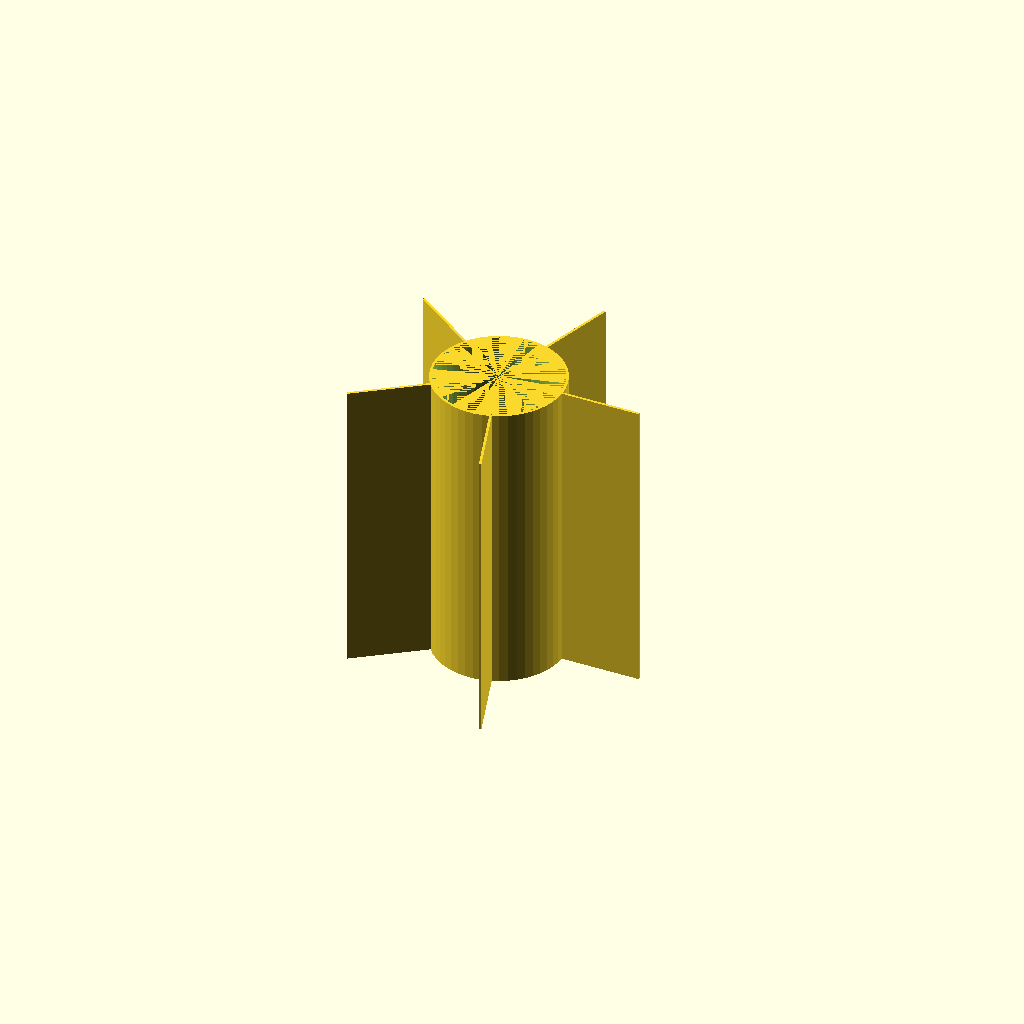
Cell 1 — every parameter at its default value.
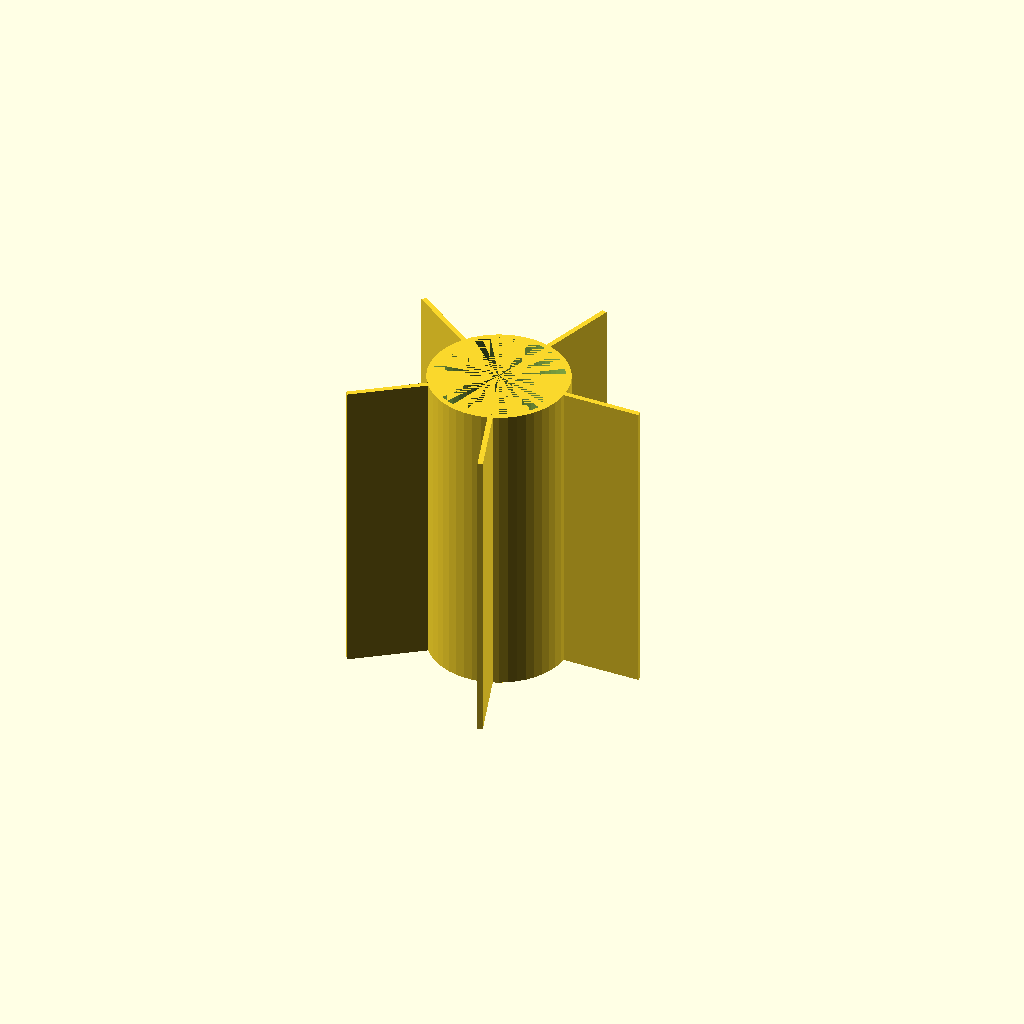
Cell 2: the same model with WALL_THICKNESS = 2.
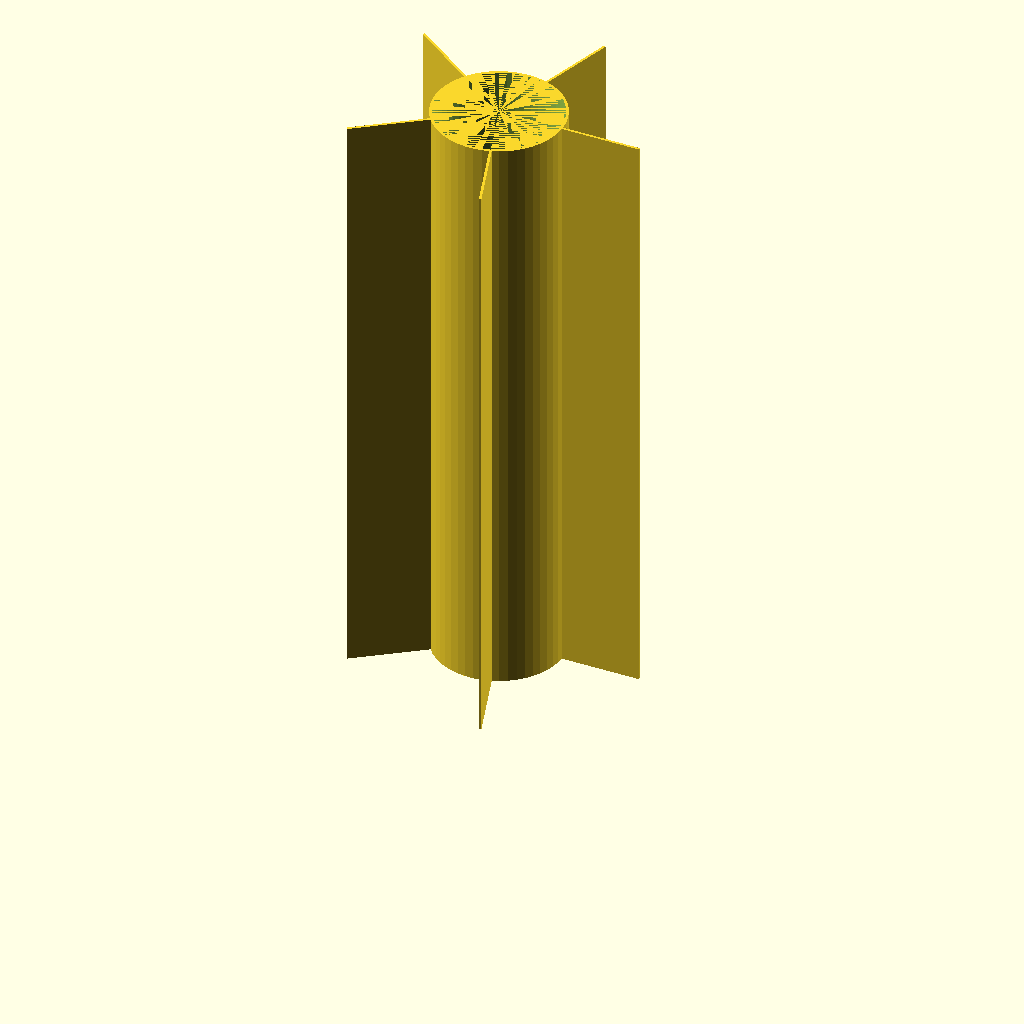
Cell 3 — HEIGHT set to 240, the other parameters unchanged.
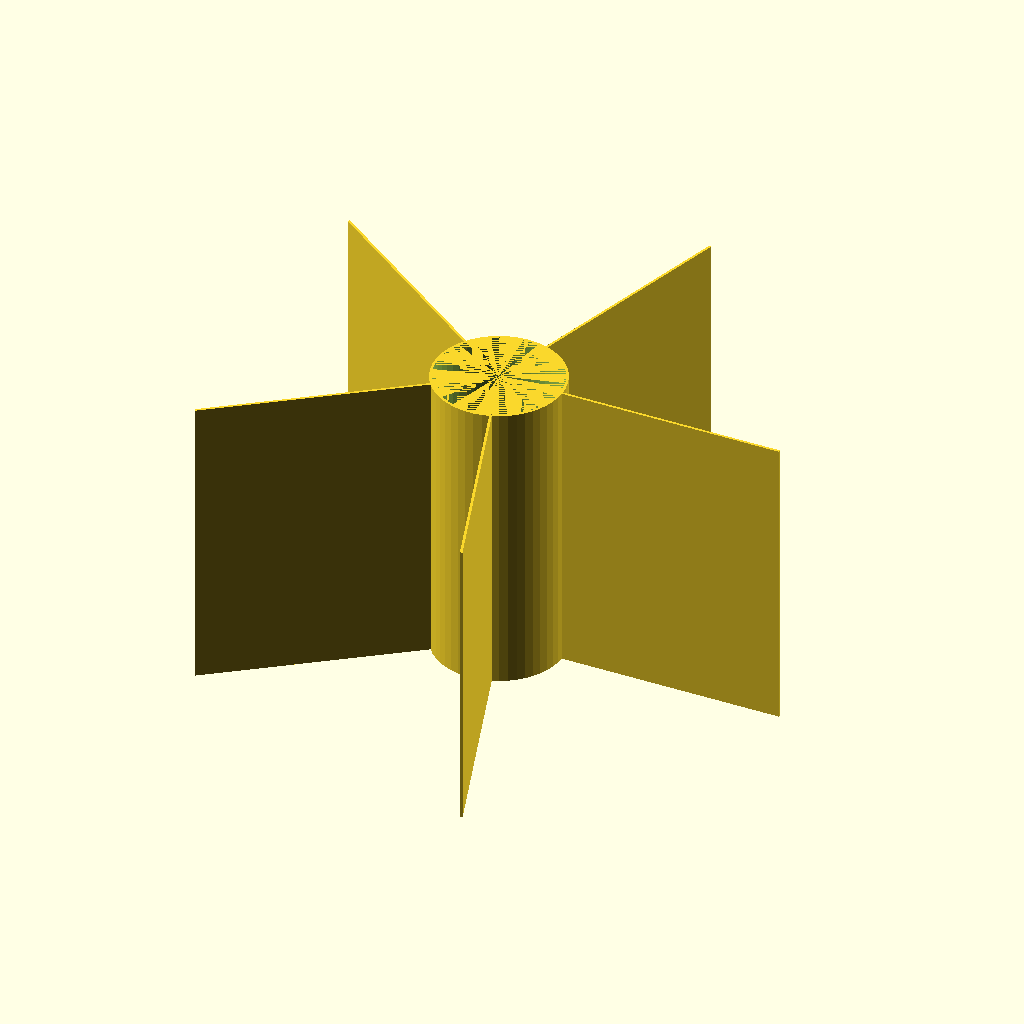
Cell 4: the same model with DIAMETER = 230.
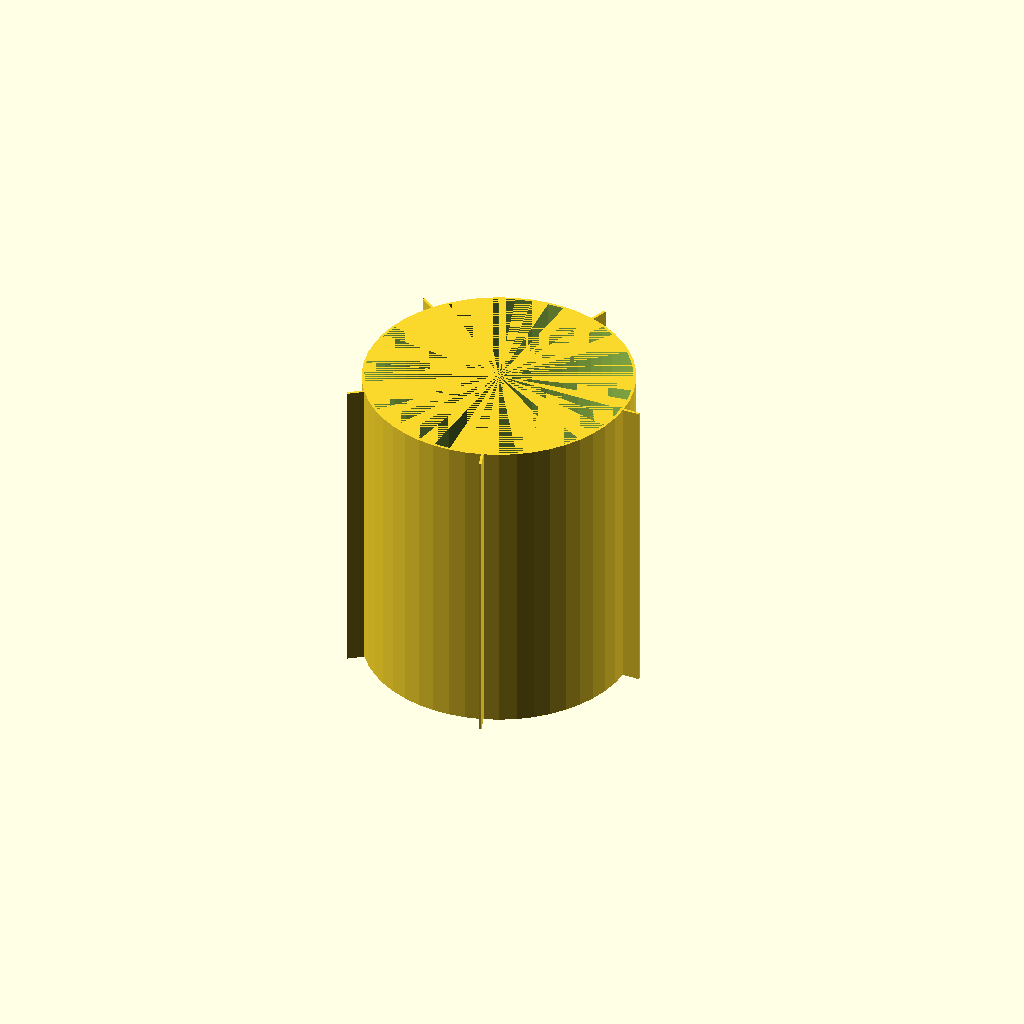
Cell 5: INNER_DIA = 100 (everything else at default).
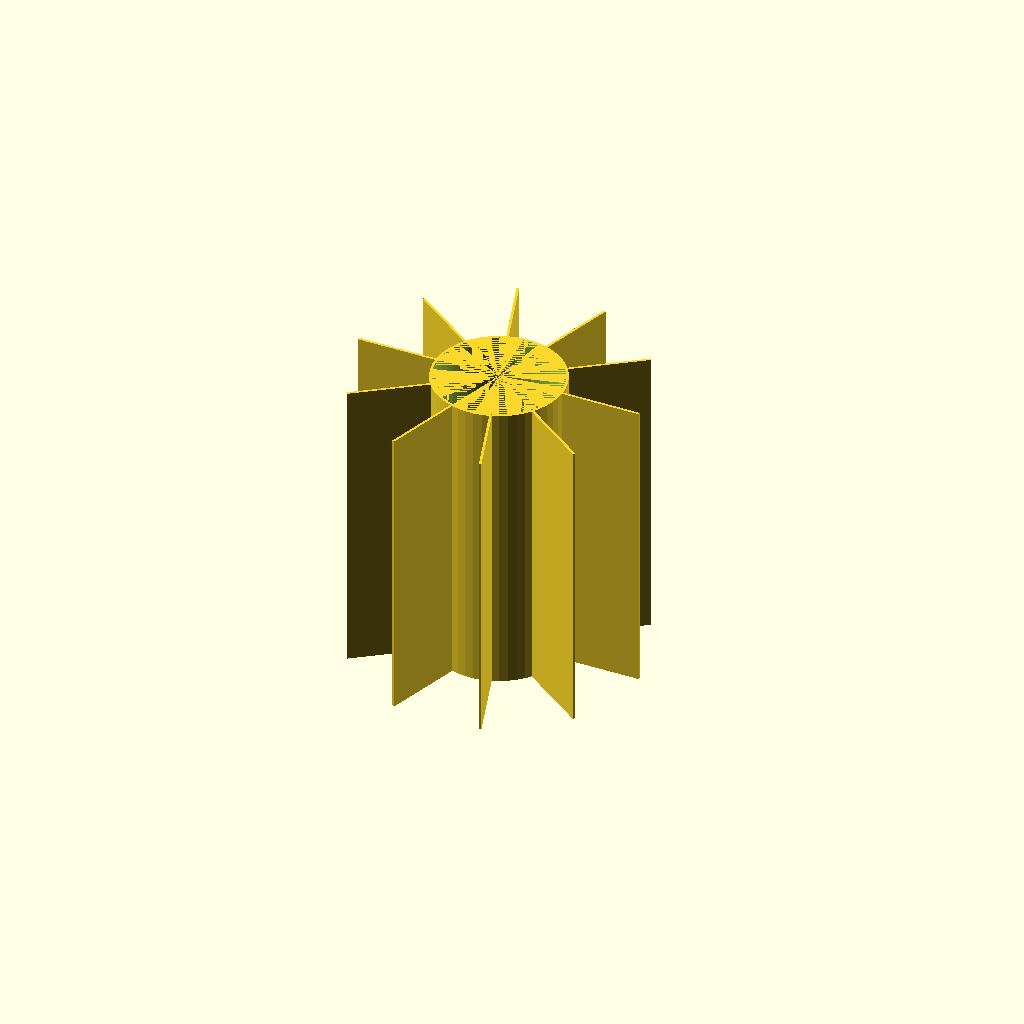
Cell 6 — N_PARTS set to 10, the other parameters unchanged.
All cells are drawn from one camera (rotation 55°, 0°, 25°, orthographic, colour scheme Cornfield), so only the parameter changes between them.
Source of the model, home-improvement/ikea/ordning-insert.scad:
WALL_THICKNESS = 1;
HEIGHT = 120;
DIAMETER = 115;
INNER_DIA = 50;
N_PARTS = 5;

$fn = 50;

union() {
    difference() {
        cylinder(d = INNER_DIA + 2 * WALL_THICKNESS, h = HEIGHT);
        cylinder(d = INNER_DIA, h = HEIGHT);
    }
    for(i = [1:N_PARTS]) {
        rotate([0, 0, i * 360/N_PARTS])
        translate([INNER_DIA/2, -WALL_THICKNESS/2, 0])
        cube(size = [(DIAMETER-INNER_DIA)/2, WALL_THICKNESS, HEIGHT]);
    }
}
Customizer parameters (derived from the source; name, type, default, range or options):
WALL_THICKNESS: number, default 1
HEIGHT: number, default 120
DIAMETER: number, default 115
INNER_DIA: number, default 50
N_PARTS: number, default 5
